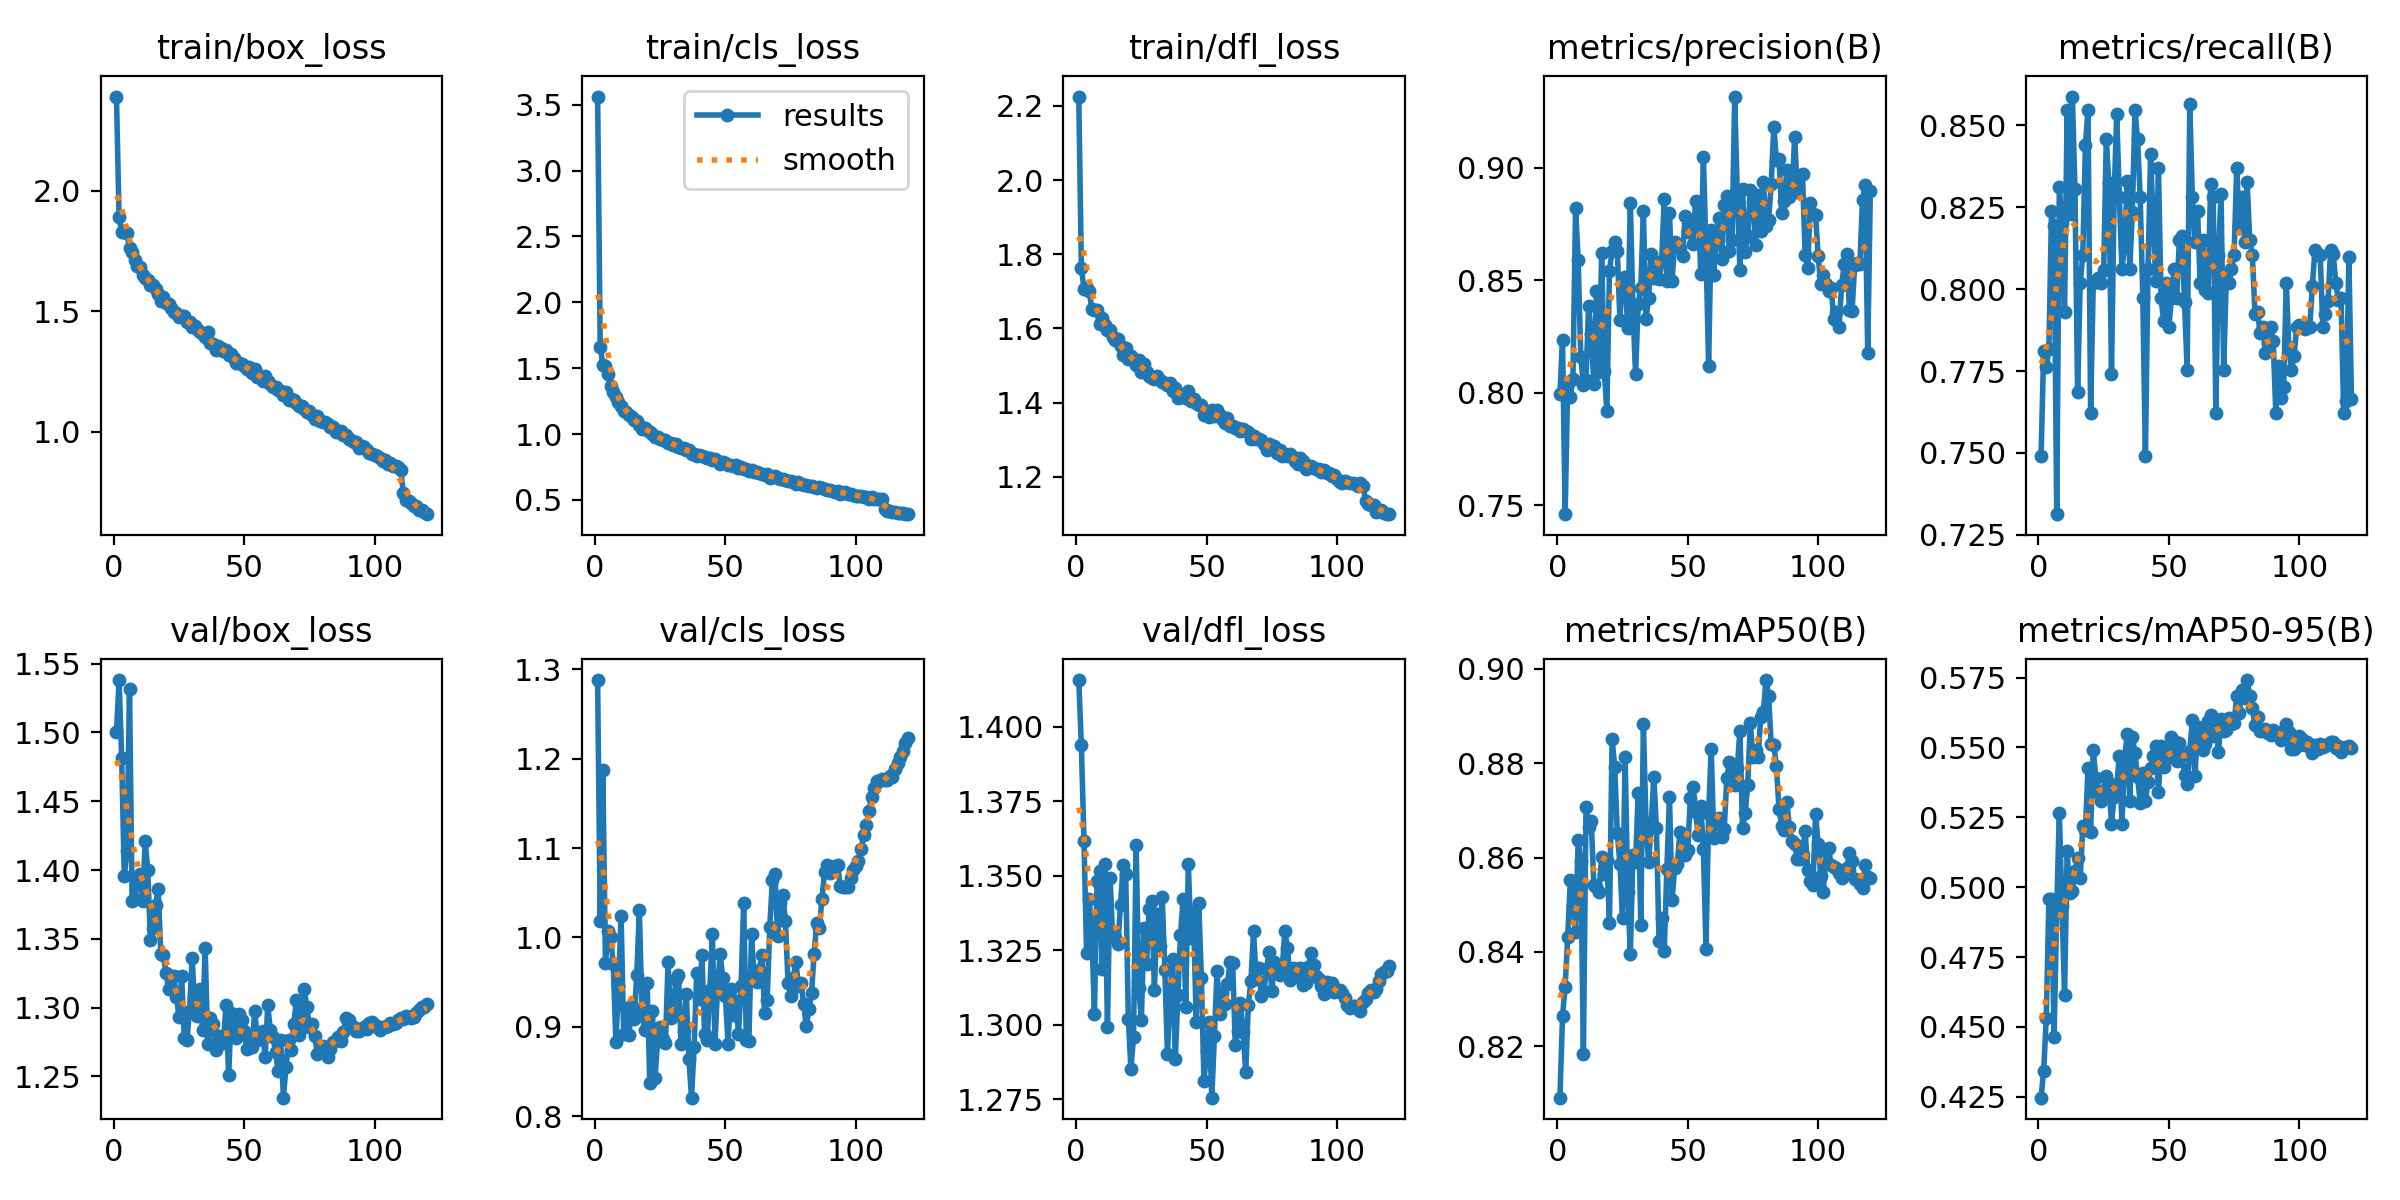

Values plotted in this chart, from the file beside it:
epoch, time, train/box_loss, train/cls_loss, train/dfl_loss, metrics/precision(B), metrics/recall(B), metrics/mAP50(B), metrics/mAP50-95(B), val/box_loss, val/cls_loss, val/dfl_loss, lr/pg0, lr/pg1, lr/pg2
1, 54.84, 2.39, 3.562, 2.225, 0.7996, 0.7489, 0.8091, 0.4247, 1.5, 1.288, 1.416, 0.00332, 0.00332, 0.00332
2, 107.2, 1.889, 1.664, 1.763, 0.8235, 0.7812, 0.8263, 0.4343, 1.538, 1.019, 1.394, 0.006599, 0.006599, 0.006599
3, 158.3, 1.826, 1.527, 1.707, 0.746, 0.7762, 0.8326, 0.4533, 1.481, 1.187, 1.362, 0.009822, 0.009822, 0.009822
4, 208.9, 1.828, 1.52, 1.708, 0.805, 0.7817, 0.8432, 0.4957, 1.395, 0.9712, 1.324, 0.009753, 0.009753, 0.009753
5, 259.5, 1.822, 1.453, 1.702, 0.7981, 0.8238, 0.8553, 0.4956, 1.414, 1.007, 1.342, 0.00967, 0.00967, 0.00967
6, 310.2, 1.761, 1.363, 1.652, 0.8063, 0.8194, 0.8498, 0.4463, 1.532, 1, 1.331, 0.009588, 0.009588, 0.009588
7, 360.2, 1.746, 1.322, 1.65, 0.882, 0.7313, 0.8441, 0.4919, 1.378, 0.97, 1.304, 0.009505, 0.009505, 0.009505
8, 410.5, 1.713, 1.283, 1.65, 0.8589, 0.8311, 0.8637, 0.5266, 1.379, 0.8825, 1.348, 0.009423, 0.009423, 0.009423
9, 460.6, 1.687, 1.24, 1.611, 0.8159, 0.8202, 0.8593, 0.4934, 1.392, 0.9457, 1.352, 0.00934, 0.00934, 0.00934
10, 511.3, 1.684, 1.21, 1.629, 0.8034, 0.793, 0.8184, 0.4616, 1.397, 1.024, 1.319, 0.009258, 0.009258, 0.009258
11, 562.8, 1.651, 1.174, 1.61, 0.8057, 0.8546, 0.8707, 0.5129, 1.377, 0.892, 1.354, 0.009175, 0.009175, 0.009175
12, 613.8, 1.639, 1.166, 1.597, 0.8385, 0.8231, 0.8665, 0.4978, 1.421, 0.9204, 1.299, 0.009092, 0.009092, 0.009092
13, 665.3, 1.631, 1.144, 1.595, 0.8262, 0.8588, 0.8678, 0.4987, 1.4, 0.8907, 1.349, 0.00901, 0.00901, 0.00901
14, 716.3, 1.609, 1.133, 1.576, 0.8039, 0.8306, 0.8542, 0.5057, 1.349, 0.9229, 1.329, 0.008927, 0.008927, 0.008927
15, 767.5, 1.608, 1.11, 1.568, 0.845, 0.7685, 0.8537, 0.5104, 1.358, 0.9088, 1.329, 0.008845, 0.008845, 0.008845
16, 818.9, 1.593, 1.098, 1.572, 0.8092, 0.8018, 0.8527, 0.5033, 1.375, 0.9574, 1.327, 0.008762, 0.008762, 0.008762
17, 870.2, 1.569, 1.071, 1.552, 0.8619, 0.8106, 0.8602, 0.5218, 1.386, 1.031, 1.34, 0.00868, 0.00868, 0.00868
18, 921.5, 1.541, 1.036, 1.528, 0.8098, 0.844, 0.8565, 0.5205, 1.339, 0.9172, 1.353, 0.008597, 0.008597, 0.008597
19, 972.8, 1.557, 1.048, 1.547, 0.7919, 0.8547, 0.8595, 0.5426, 1.338, 0.8962, 1.35, 0.008515, 0.008515, 0.008515
20, 1024, 1.535, 1.029, 1.517, 0.8543, 0.7621, 0.8462, 0.5199, 1.325, 0.9491, 1.302, 0.008433, 0.008433, 0.008433
21, 1075, 1.531, 1.017, 1.526, 0.8629, 0.8018, 0.8852, 0.5491, 1.314, 0.8366, 1.285, 0.00835, 0.00835, 0.00835
22, 1127, 1.512, 1.001, 1.516, 0.8668, 0.8025, 0.8791, 0.5391, 1.323, 0.9178, 1.296, 0.008268, 0.008268, 0.008268
23, 1177, 1.495, 0.9773, 1.501, 0.8628, 0.8035, 0.8653, 0.5342, 1.323, 0.8423, 1.36, 0.008185, 0.008185, 0.008185
24, 1229, 1.493, 0.9749, 1.515, 0.8324, 0.8018, 0.8587, 0.5308, 1.308, 0.8843, 1.312, 0.008103, 0.008103, 0.008103
25, 1280, 1.476, 0.9622, 1.483, 0.8511, 0.8058, 0.8473, 0.5349, 1.293, 0.9001, 1.302, 0.00802, 0.00802, 0.00802
26, 1331, 1.48, 0.9578, 1.504, 0.8515, 0.8458, 0.8813, 0.5398, 1.323, 0.8868, 1.332, 0.007938, 0.007938, 0.007938
27, 1383, 1.478, 0.9536, 1.484, 0.8289, 0.8325, 0.8527, 0.5371, 1.278, 0.8815, 1.321, 0.007855, 0.007855, 0.007855
28, 1434, 1.456, 0.9348, 1.472, 0.8843, 0.7741, 0.8396, 0.5226, 1.276, 0.972, 1.339, 0.007772, 0.007772, 0.007772
29, 1485, 1.456, 0.9304, 1.466, 0.8368, 0.8282, 0.8605, 0.5323, 1.298, 0.9095, 1.342, 0.00769, 0.00769, 0.00769
30, 1536, 1.436, 0.9196, 1.465, 0.8081, 0.8535, 0.859, 0.5361, 1.336, 0.9171, 1.312, 0.007607, 0.007607, 0.007607
31, 1587, 1.438, 0.9258, 1.472, 0.8395, 0.8282, 0.8736, 0.5471, 1.302, 0.9539, 1.337, 0.007525, 0.007525, 0.007525
32, 1638, 1.426, 0.9016, 1.461, 0.8465, 0.8062, 0.8456, 0.5227, 1.294, 0.9583, 1.327, 0.007443, 0.007443, 0.007443
33, 1689, 1.412, 0.8966, 1.456, 0.8807, 0.813, 0.8883, 0.5456, 1.314, 0.8808, 1.343, 0.00736, 0.00736, 0.00736
34, 1740, 1.406, 0.8907, 1.453, 0.8327, 0.833, 0.8674, 0.5548, 1.284, 0.8953, 1.318, 0.007278, 0.007278, 0.007278
35, 1791, 1.394, 0.8794, 1.448, 0.8422, 0.8062, 0.859, 0.5308, 1.343, 0.9366, 1.29, 0.007195, 0.007195, 0.007195
36, 1843, 1.411, 0.8774, 1.453, 0.8617, 0.8236, 0.867, 0.5538, 1.274, 0.864, 1.31, 0.007112, 0.007112, 0.007112
37, 1893, 1.369, 0.8521, 1.431, 0.8511, 0.8546, 0.8772, 0.5479, 1.292, 0.8206, 1.322, 0.00703, 0.00703, 0.00703
38, 1945, 1.362, 0.846, 1.44, 0.8549, 0.8458, 0.8663, 0.5393, 1.288, 0.8775, 1.288, 0.006947, 0.006947, 0.006947
39, 1997, 1.34, 0.8333, 1.414, 0.8507, 0.8282, 0.8422, 0.5302, 1.27, 0.9605, 1.31, 0.006865, 0.006865, 0.006865
40, 2048, 1.354, 0.8387, 1.416, 0.8587, 0.7974, 0.8471, 0.5409, 1.279, 0.9309, 1.33, 0.006783, 0.006783, 0.006783
41, 2100, 1.349, 0.8339, 1.419, 0.8861, 0.7489, 0.8402, 0.5308, 1.279, 0.9798, 1.342, 0.0067, 0.0067, 0.0067
42, 2151, 1.335, 0.8287, 1.411, 0.8496, 0.8062, 0.8576, 0.5378, 1.274, 0.8918, 1.306, 0.006618, 0.006618, 0.006618
43, 2202, 1.338, 0.8206, 1.431, 0.88, 0.8414, 0.8728, 0.5425, 1.302, 0.8847, 1.354, 0.006535, 0.006535, 0.006535
44, 2254, 1.317, 0.8153, 1.405, 0.8498, 0.8194, 0.851, 0.5469, 1.251, 0.9415, 1.329, 0.006452, 0.006452, 0.006452
45, 2306, 1.32, 0.8037, 1.409, 0.8668, 0.8026, 0.8579, 0.5503, 1.296, 1.003, 1.338, 0.00637, 0.00637, 0.00637
46, 2357, 1.306, 0.8072, 1.399, 0.8647, 0.837, 0.8586, 0.5339, 1.285, 0.881, 1.301, 0.006287, 0.006287, 0.006287
47, 2408, 1.285, 0.7956, 1.393, 0.8641, 0.7974, 0.8654, 0.5503, 1.278, 0.9455, 1.341, 0.006205, 0.006205, 0.006205
48, 2459, 1.283, 0.7739, 1.395, 0.8609, 0.7903, 0.8629, 0.543, 1.295, 0.9811, 1.316, 0.006123, 0.006123, 0.006123
49, 2510, 1.28, 0.7845, 1.368, 0.8784, 0.8018, 0.8606, 0.5476, 1.291, 0.9541, 1.281, 0.00604, 0.00604, 0.00604
50, 2561, 1.272, 0.7811, 1.374, 0.8712, 0.7885, 0.8616, 0.5467, 1.283, 0.9342, 1.291, 0.005958, 0.005958, 0.005958
51, 2613, 1.258, 0.7626, 1.36, 0.8741, 0.7974, 0.8726, 0.5538, 1.27, 0.8804, 1.301, 0.005875, 0.005875, 0.005875
52, 2664, 1.266, 0.7666, 1.381, 0.8662, 0.8062, 0.875, 0.5522, 1.277, 0.9417, 1.276, 0.005792, 0.005792, 0.005792
53, 2715, 1.242, 0.7544, 1.365, 0.8853, 0.7974, 0.8696, 0.5451, 1.272, 0.9131, 1.296, 0.00571, 0.00571, 0.00571
54, 2766, 1.258, 0.7632, 1.38, 0.8843, 0.815, 0.8649, 0.5514, 1.298, 0.9293, 1.318, 0.005627, 0.005627, 0.005627
55, 2817, 1.228, 0.7417, 1.368, 0.8527, 0.8163, 0.871, 0.5474, 1.277, 0.892, 1.304, 0.005545, 0.005545, 0.005545
56, 2868, 1.23, 0.7493, 1.356, 0.9049, 0.7961, 0.8617, 0.5401, 1.279, 0.9458, 1.311, 0.005463, 0.005463, 0.005463
57, 2919, 1.211, 0.7324, 1.345, 0.8639, 0.7753, 0.8406, 0.537, 1.283, 1.038, 1.307, 0.00538, 0.00538, 0.00538
58, 2969, 1.23, 0.735, 1.358, 0.8121, 0.8565, 0.8692, 0.5487, 1.264, 0.8855, 1.314, 0.005298, 0.005298, 0.005298
59, 3020, 1.211, 0.7226, 1.338, 0.8725, 0.8282, 0.8829, 0.5597, 1.302, 0.8841, 1.321, 0.005215, 0.005215, 0.005215
60, 3070, 1.199, 0.7249, 1.337, 0.8525, 0.8144, 0.864, 0.5396, 1.284, 1.003, 1.321, 0.005132, 0.005132, 0.005132
... 60 more rows
